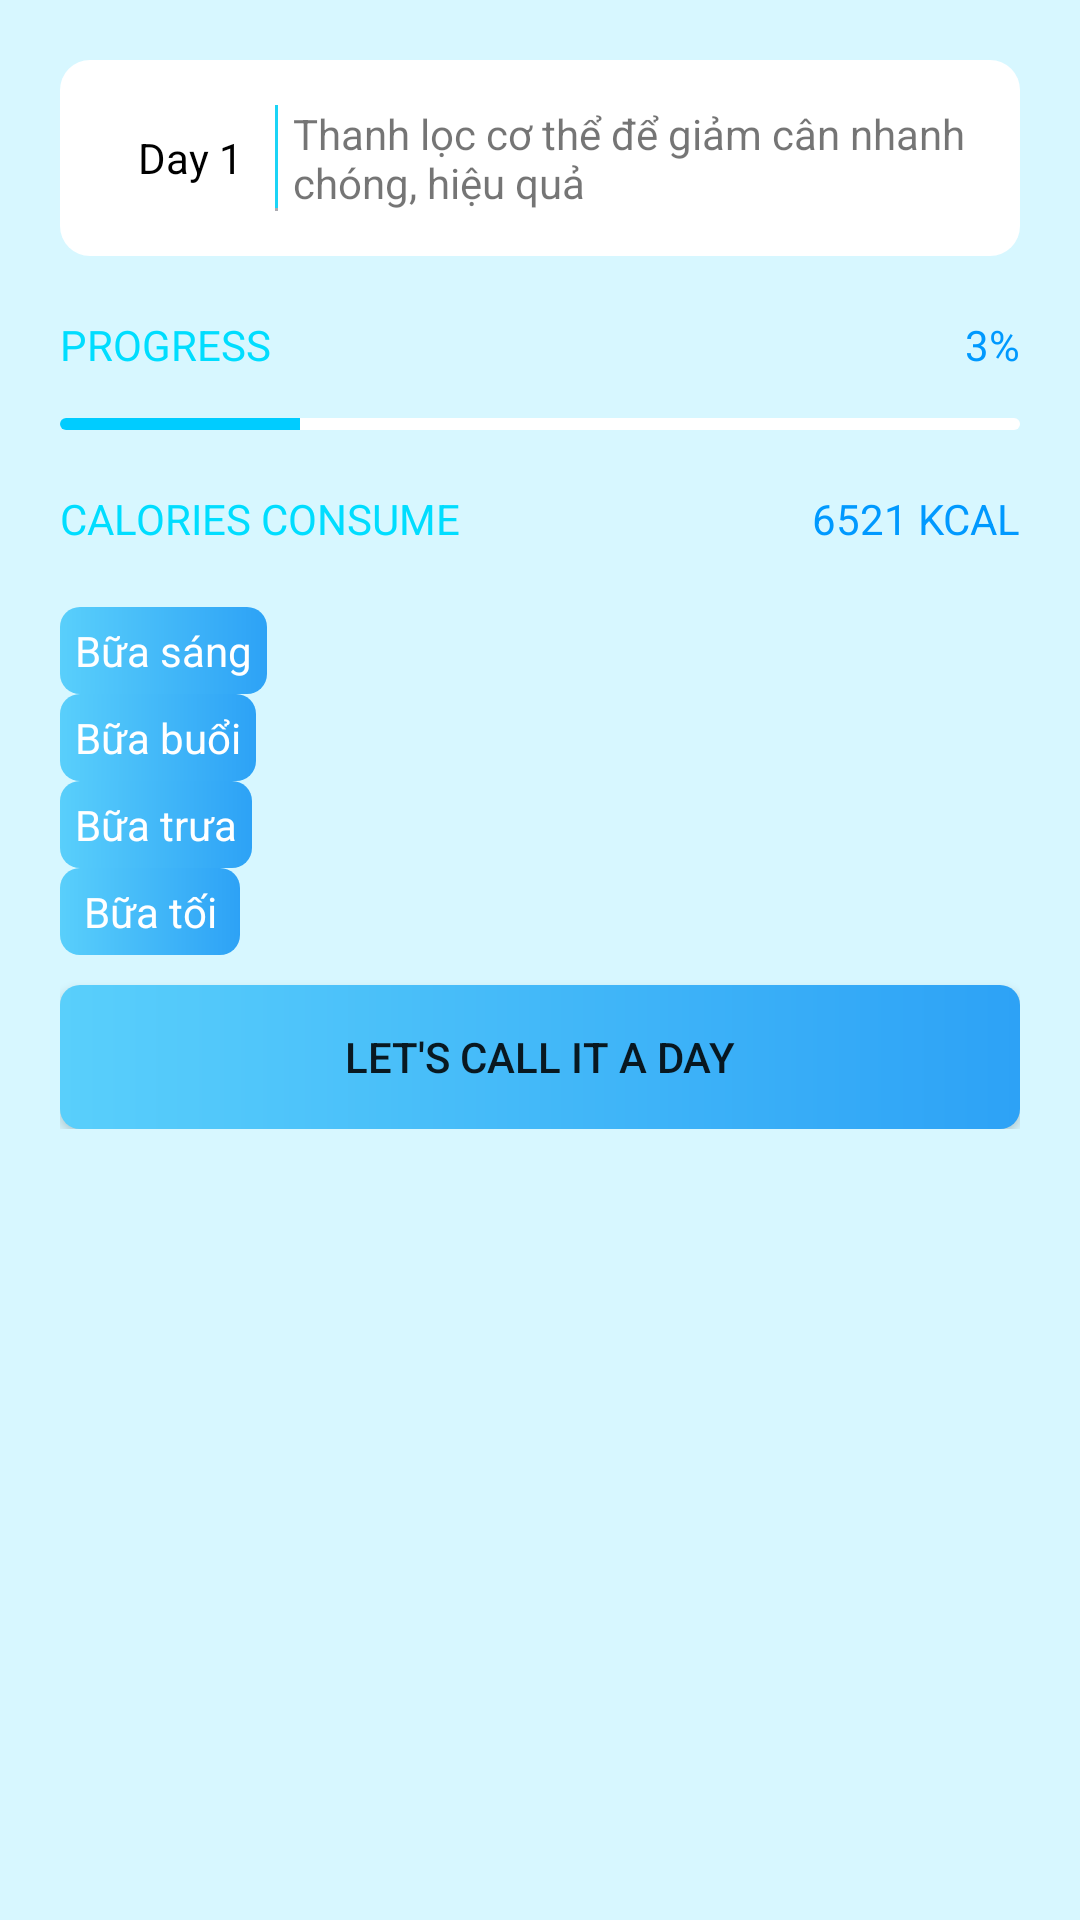

Write the Android layout XML for this screen, with the resource values it uses.
<!-- AndroidManifest.xml: application theme AppTheme -->
<!-- res/layout/frag_1.xml -->
<?xml version="1.0" encoding="utf-8"?>
<LinearLayout
    xmlns:android="http://schemas.android.com/apk/res/android"
    android:background="#d7f7ff"
    android:layout_width="match_parent"
    android:layout_height="match_parent">
    <LinearLayout
        android:padding="10dp"
        android:layout_width="match_parent"
        android:layout_height="match_parent">
        <ScrollView
            android:scrollbars="none"
            android:layout_width="match_parent"
            android:layout_height="wrap_content">
            <LinearLayout
                android:orientation="vertical"
                android:layout_width="match_parent"
                android:layout_height="wrap_content">
                <LinearLayout
                    android:weightSum="5"
                    android:padding="15dp"
                    android:gravity="center"
                    android:layout_margin="10dp"
                    android:background="@drawable/drawable_box"
                    android:layout_width="match_parent"
                    android:layout_height="wrap_content">
                    <TextView
                        android:textColor="#000000"
                        android:layout_weight="1"
                        android:text="Day 1"
                        android:gravity="center"
                        android:layout_width="0dp"
                        android:layout_height="wrap_content" />
                    <View
                        android:layout_width="1dp"
                        android:layout_height="fill_parent"
                        android:background="@drawable/shape_line_stroke"
                        android:layout_marginRight="5dp"/>
                    <TextView

                        android:layout_weight="4"
                        android:text="@string/day1"
                        android:layout_width="0dp"
                        android:layout_height="wrap_content" />

                </LinearLayout>
                <LinearLayout
                    android:layout_margin="10dp"
                    android:orientation="vertical"
                    android:layout_width="match_parent"
                    android:layout_height="wrap_content">
                    <LinearLayout
                        android:weightSum="5"
                        android:layout_width="match_parent"
                        android:layout_height="wrap_content">
                        <TextView
                            android:layout_weight="3"
                            android:text="PROGRESS"
                            android:textColor="#00ddff"
                            android:layout_width="wrap_content"
                            android:layout_height="wrap_content" />
                        <TextView
                            android:gravity="right"
                            android:layout_weight="2"
                            android:text="3%"
                            android:textColor="#0099ff"
                            android:layout_width="wrap_content"
                            android:layout_height="wrap_content" />
                    </LinearLayout>
                    <LinearLayout
                        android:layout_marginTop="15dp"
                        android:layout_width="match_parent"
                        android:layout_height="wrap_content">
                        <ProgressBar
                            style="?android:attr/progressBarStyleHorizontal"
                            android:layout_width="fill_parent"
                            android:layout_height="wrap_content"
                            android:id="@+id/progress"
                            android:maxHeight="4dp"
                            android:minHeight="4dp"

                            android:layout_centerHorizontal="true"
                            android:layout_centerVertical="true"
                            android:max="100"
                            android:progressDrawable="@drawable/custom_progressbar"
                            android:progress="25"/>
                    </LinearLayout>
                    <LinearLayout
                        android:layout_marginTop="20dp"
                        android:weightSum="5"
                        android:layout_width="match_parent"
                        android:layout_height="wrap_content">
                        <TextView
                            android:layout_weight="3"
                            android:text="CALORIES CONSUME"
                            android:layout_width="0dp"
                            android:textColor="#00ddff"
                            android:layout_height="wrap_content" />
                        <TextView
                            android:gravity="right"
                            android:layout_weight="2"
                            android:text="6521 KCAL"
                            android:textColor="#0099ff"
                            android:layout_width="0dp"
                            android:layout_height="wrap_content" />
                    </LinearLayout>
                </LinearLayout>
                <LinearLayout
                    android:orientation="vertical"
                    android:padding="10dp"
                    android:layout_width="match_parent"
                    android:layout_height="wrap_content">
                    <TextView
                        android:text="Bữa sáng"
                        android:textColor="#ffffff"
                        android:padding="5dp"
                        android:gravity="center"
                        android:background="@drawable/shape_txt"
                        android:layout_width="wrap_content"
                        android:layout_height="wrap_content" />
                    <android.support.v7.widget.RecyclerView
                        android:id="@+id/rcDanhSach"
                        android:layout_width="match_parent"
                        android:layout_height="wrap_content">

                    </android.support.v7.widget.RecyclerView>
                    <TextView
                        android:text="Bữa buổi"
                        android:textColor="#ffffff"
                        android:padding="5dp"
                        android:gravity="center"
                        android:background="@drawable/shape_txt"
                        android:layout_width="wrap_content"
                        android:layout_height="wrap_content" />
                    <android.support.v7.widget.RecyclerView
                        android:id="@+id/rcDanhSachBuoi"
                        android:layout_width="match_parent"
                        android:layout_height="wrap_content">

                    </android.support.v7.widget.RecyclerView>
                    <TextView
                        android:text="Bữa trưa"
                        android:textColor="#ffffff"
                        android:padding="5dp"
                        android:gravity="center"
                        android:background="@drawable/shape_txt"
                        android:layout_width="wrap_content"
                        android:layout_height="wrap_content" />
                    <android.support.v7.widget.RecyclerView
                        android:id="@+id/rcDanhSachTrua"
                        android:layout_width="match_parent"
                        android:layout_height="wrap_content">

                    </android.support.v7.widget.RecyclerView>
                    <TextView
                        android:text="Bữa tối"
                        android:textColor="#ffffff"
                        android:padding="5dp"
                        android:gravity="center"
                        android:background="@drawable/shape_txt"
                        android:layout_width="wrap_content"
                        android:layout_height="wrap_content" />
                    <android.support.v7.widget.RecyclerView
                        android:id="@+id/rcDanhSachToi"
                        android:layout_width="match_parent"
                        android:layout_height="wrap_content">

                    </android.support.v7.widget.RecyclerView>
                    <Button
                        android:layout_marginTop="10dp"
                        android:text="Let's call it a day"
                        android:background="@drawable/shape_txt"
                        android:layout_width="match_parent"
                        android:layout_height="wrap_content" />

                </LinearLayout>
            </LinearLayout>

        </ScrollView>

    </LinearLayout>

</LinearLayout>
<!-- resources referenced by this layout -->
<resources>
  <!-- drawable custom_progressbar (drawable) -->
  <?xml version="1.0" encoding="utf-8"?>
  <layer-list xmlns:android="http://schemas.android.com/apk/res/android">
      <item android:id="@android:id/background">
          <shape android:shape="rectangle">
              <corners android:radius="3dp"/>
              <solid android:color="#ffffff"/>
          </shape>
      </item>
  
  
      <item android:id="@android:id/progress">
          <clip >
              <shape android:shape="rectangle">
                  <corners android:radius="3dp"/>
                  <solid android:color="#00ccff"/>
              </shape>
          </clip>
  
      </item>
  
  
  </layer-list>
  <!-- drawable drawable_box (drawable) -->
  <?xml version="1.0" encoding="utf-8"?>
  <shape xmlns:android="http://schemas.android.com/apk/res/android">
      <solid android:color="#ffffff"/>
      <corners android:radius="10dp"/>
      <size android:width="90dp" android:height="60dp"/>
  
  </shape>
  <!-- drawable shape_line_stroke (drawable) -->
  <layer-list xmlns:android="http://schemas.android.com/apk/res/android">
  
  <item>
      <shape android:shape="rectangle" >
          <solid android:color="#1bd4f6" />
      </shape>
  </item>
  
  <item android:top="-2dp" android:right="-2dp" android:left="-2dp">
      <shape>
          <solid android:color="@android:color/transparent" />
          <stroke
              android:dashGap="10px"
              android:dashWidth="10px"
              android:width="1dp"
              android:color="#ababb2" />
      </shape>
  </item>
  
  </layer-list>
  <!-- drawable shape_txt (drawable) -->
  <?xml version="1.0" encoding="utf-8"?>
  <shape xmlns:android="http://schemas.android.com/apk/res/android">
      <corners android:radius="6.7dp"/>
      <size android:width="60dp"
            android:height="20dp"
          />
      <gradient android:startColor="#59CFFB"
                android:endColor="#2da2f6"/>
  </shape>
  <string name="day1">Thanh lọc cơ thể để giảm cân nhanh chóng, hiệu quả</string>
  <style name="AppTheme" parent="Theme.AppCompat.Light.NoActionBar">
          
          <item name="colorPrimary">@color/colorPrimary</item>
          <item name="colorPrimaryDark">@color/colorPrimaryDark</item>
          <item name="colorAccent">@color/colorAccent</item>
      </style>
  <!-- not gathered from this repository: default colours our renderer supplied (Android Studio template values) -->
  <color name="colorPrimary">#FF6200EE</color>
  <color name="colorPrimaryDark">#FF3700B3</color>
  <color name="colorAccent">#FF03DAC5</color>
</resources>
